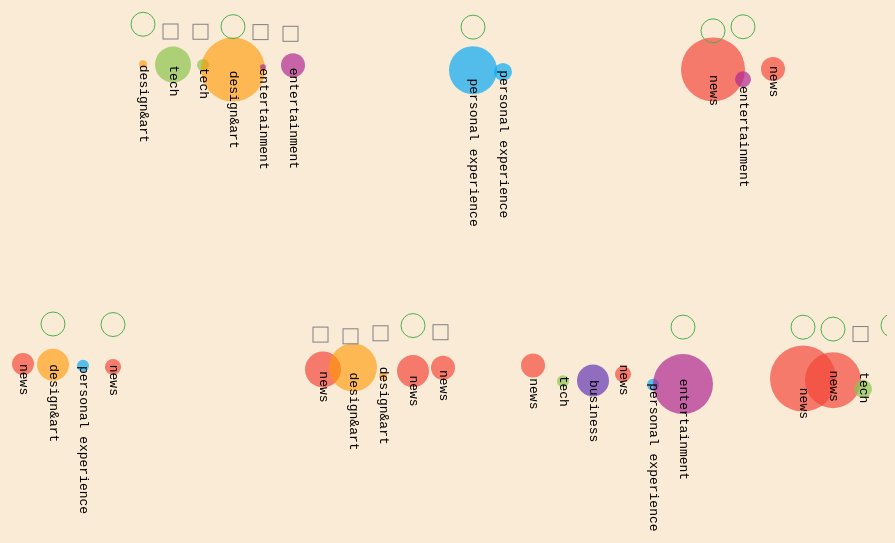
D3 v5 page, settled after 480 driven frames (8 s of simulated time); the page loaded 1 data file(s).


// ── script.js
console.log('js');

//topic color
let tc = {
  'news':'#f44336ab',
  'personal experience':'#03a9f4ad',
  'design&art':'#ff98009c',
  'tech':'#8bc34ab0',
  'entertainment':'#b02792b0',
  'business':'#673ab7b5',
  'culture':'#ffeb3bad'

}

let how = ['talking','wechat/weibo','phonecall/meeting','video/website'];
//how color
let hc = {
  'talking':'#ffdf3b',
  'wechat/weibo':'#4caf50',
  'phonecall/meeting':'#03a9f4',
  'video/website':'#f44336'
}

//how to symbol
let hs = {
  'talking':'symbolCircle',
  'wechat/weibo':'symbolCross',
  'phonecall/meeting':'symbolDiamond',
  'video/website':'symbolStar'
}

let viz = d3.select('#viz-container')
.append('svg')
.attr('id','viz')
.attr('height',800)
.attr('width',1200)
.append('g')
.attr('transform','translate(50,100)')//whatever element put here,even 'hello'
;

let div = d3.select("body").append("div")
.attr("class", "tooltip")
.style("opacity", 0);

//how button
// for(let i = 0; i<how.length;i++){
//   viz
//   .append('rect')
//   .attr('x',i*150+320)
//   .attr('y',220)
//   .attr('width',130)
//   .attr('height',30)
//   .attr('fill',hc[how[i]])
//   .attr('class','how')
//   // .on('mouseover',connection)
//
//   viz
//   .append('text')
//   .attr('x',i*150+340)
//   .attr('y',240)
//   .attr('font-size',15)
//   .attr('fill','white')
//   .attr('z-index',1)
//   .text(how[i])
// }

//load json

d3.json('data.json').then(gotData);

function gotData(incomingdata){
  // console.log(incomingdata);
  let datagroup = viz.selectAll('.datagroup').data(incomingdata).enter()
  .append('g')
  .attr('class','datagroup')

  //d
  datagroup
  .append('circle')
  .attr('fill', function(d){return tc[d.topic];})
  .attr('cx',xLocation)
  .attr('cy',yLocation)
  .attr('r',radius)

let text = viz.selectAll('.text').data(incomingdata).enter()
.append('g')

text
.attr('class','text')
  .append('text')
  .style("fill", "black")
    .style("writing-mode", "tb")
    .style("glyph-orientation-vertical", 0)
    .style('font-family','monospace')
    .attr("x", xLocation)
    .attr("y",yLocation)
    .text(function(d){return d.topic;})

  // datagroup.selectAll('.howmedium').data()
  d3.selectAll('circle')
  .on("mouseover", function(d) {
    div.transition()
    .duration(200)
    .style("opacity", .9);
    div	.html(d.howmedium + "<br/>"  + d.topic)
    .style("left", (d3.event.pageX) + "px")
    .style("top", (d3.event.pageY - 40) + "px");
  })
  .on("mouseout", function(d) {
    div.transition()
    .duration(500)
    .style("opacity", 0);
  });
  // .attr('class',function(d){return (d.from).toString();})
  // .on('mouseover',info)
  ;

  let byHow = d3.group(incomingdata, d=> d.howmedium)

  let w = viz.selectAll('.wechat').data(byHow.get('wechat/weibo')).enter()
  .append('g')
  .attr('class','wechat')
  .append('circle')
  .attr('cx',xLocation)
  .attr('cy',yLocation)
  .attr('r',12)
  .style('stroke',function(d){return hc[d.howmedium];})
  .style('fill','none')
  .attr('transform','translate(0,-40)')

  let video = viz.selectAll('.web').data(byHow.get('video/website')).enter()
  .append('g')
    .attr('class','web')
    .append('rect')
    .attr('x',xLocation)
    .attr('y',yLocation)
    .attr('width',15)
    .attr('height',15)
    .style('stroke','grey')
    .style('fill','none')
    .attr('transform','translate(-10,-40)')

console.log(w,video);

}

function xLocation(d){
  return d.no*30;
}
function yLocation(d,i){

  return i*Math.random(50,55)+(d.date % 2)*300;
}

function radius(d,i){

  return (i%4+1)*Math.round(1+10*Math.random(10,25));//random-return(0,1)
}


### data: data.json
[
 {
  "no": 1,
  "date": 1,
  "timeperiod": "morning",
  "from": "family",
  "topic": "news",
  "howmedium": "talking"
 },
 {
  "no": 2,
  "date": 1,
  "timeperiod": "morning",
  "from": "friends",
  "topic": "design&art",
  "howmedium": "wechat/weibo"
 },
 {
  "no": 3,
  "date": 1,
  "timeperiod": "afternoon",
  "from": "friends",
  "topic": "personal experience",
  "howmedium": "phone call"
 },
 {
  "no": 4,
  "date": 1,
  "timeperiod": "afternoon",
  "from": "friends",
  "topic": "news",
  "howmedium": "wechat/weibo"
 },
 {
  "no": 5,
  "date": 2,
  "timeperiod": "evening",
  "from": "friends",
  "topic": "design&art",
  "howmedium": "wechat/weibo"
 },
 {
  "no": 6,
  "date": 2,
  "timeperiod": "evening",
  "from": "friends",
  "topic": "tech",
  "howmedium": "video/website"
 },
 {
  "no": 7,
  "date": 2,
  "timeperiod": "evening",
  "from": "class",
  "topic": "tech",
  "howmedium": "video/website"
 },
 {
  "no": 8,
  "date": 2,
  "timeperiod": "afternoon",
  "from": "teammate",
  "topic": "design&art",
  "howmedium": "wechat/weibo"
 },
 "... 33 more items"
]